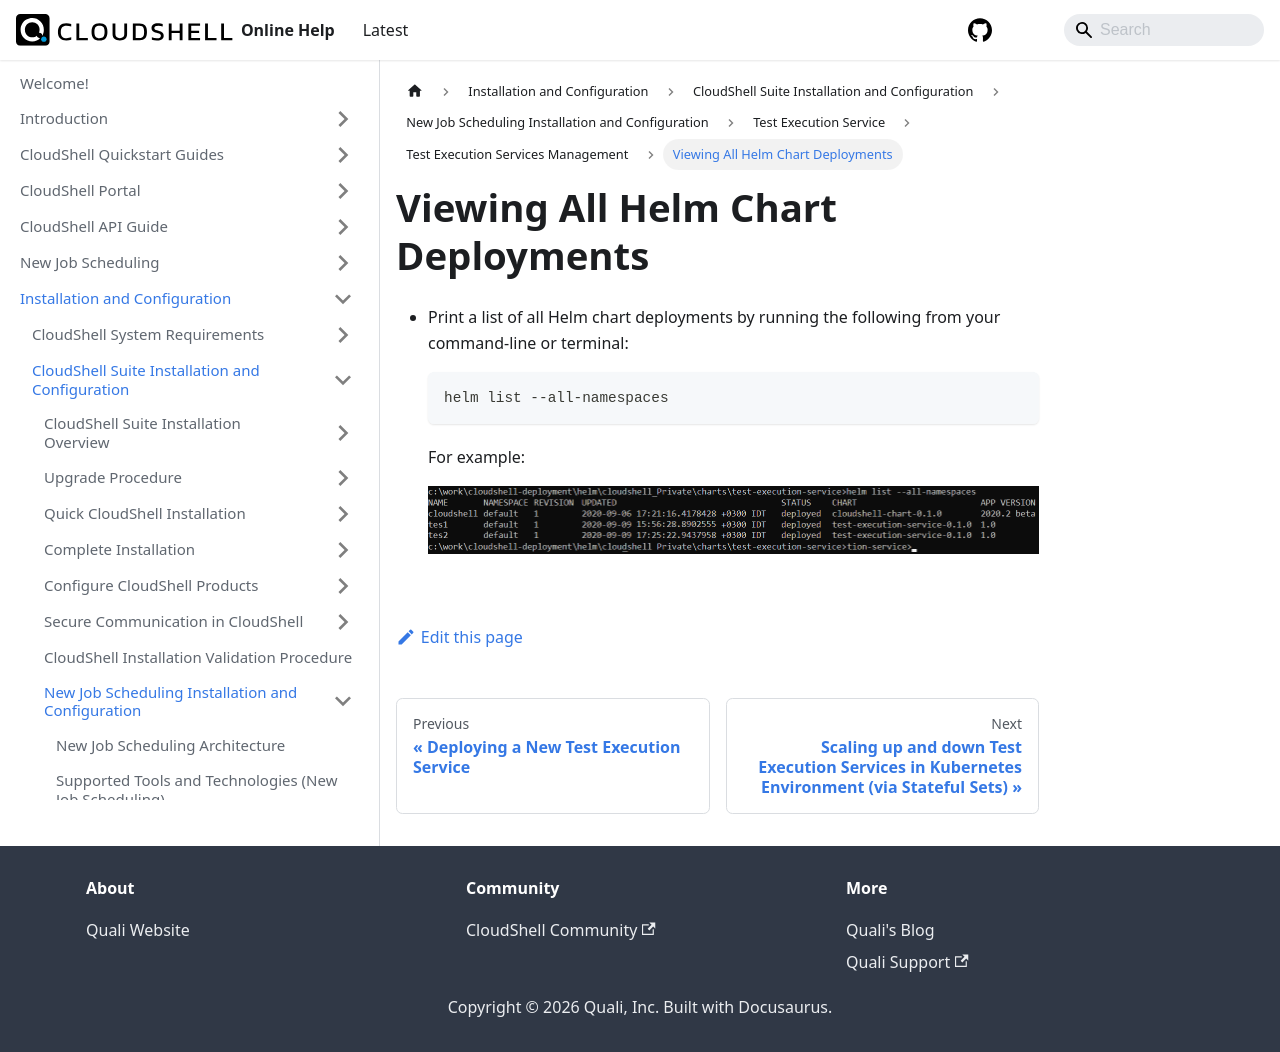

repository: QualiSystems/cloudshell-help · page: install-configure/cloudshell-suite/new-jss-install-config/test-execution-service/tes-management/view-helm-deployments.html · generator: docusaurus

---
sidebar_position: 2
---

# Viewing All Helm Chart Deployments

- Print a list of all Helm chart deployments by running the following from your command-line or terminal:
    
    ```sh
    helm list --all-namespaces
    ```
    
    For example:
    
    ![](/Images/IG2/AllNamespaces.png)
